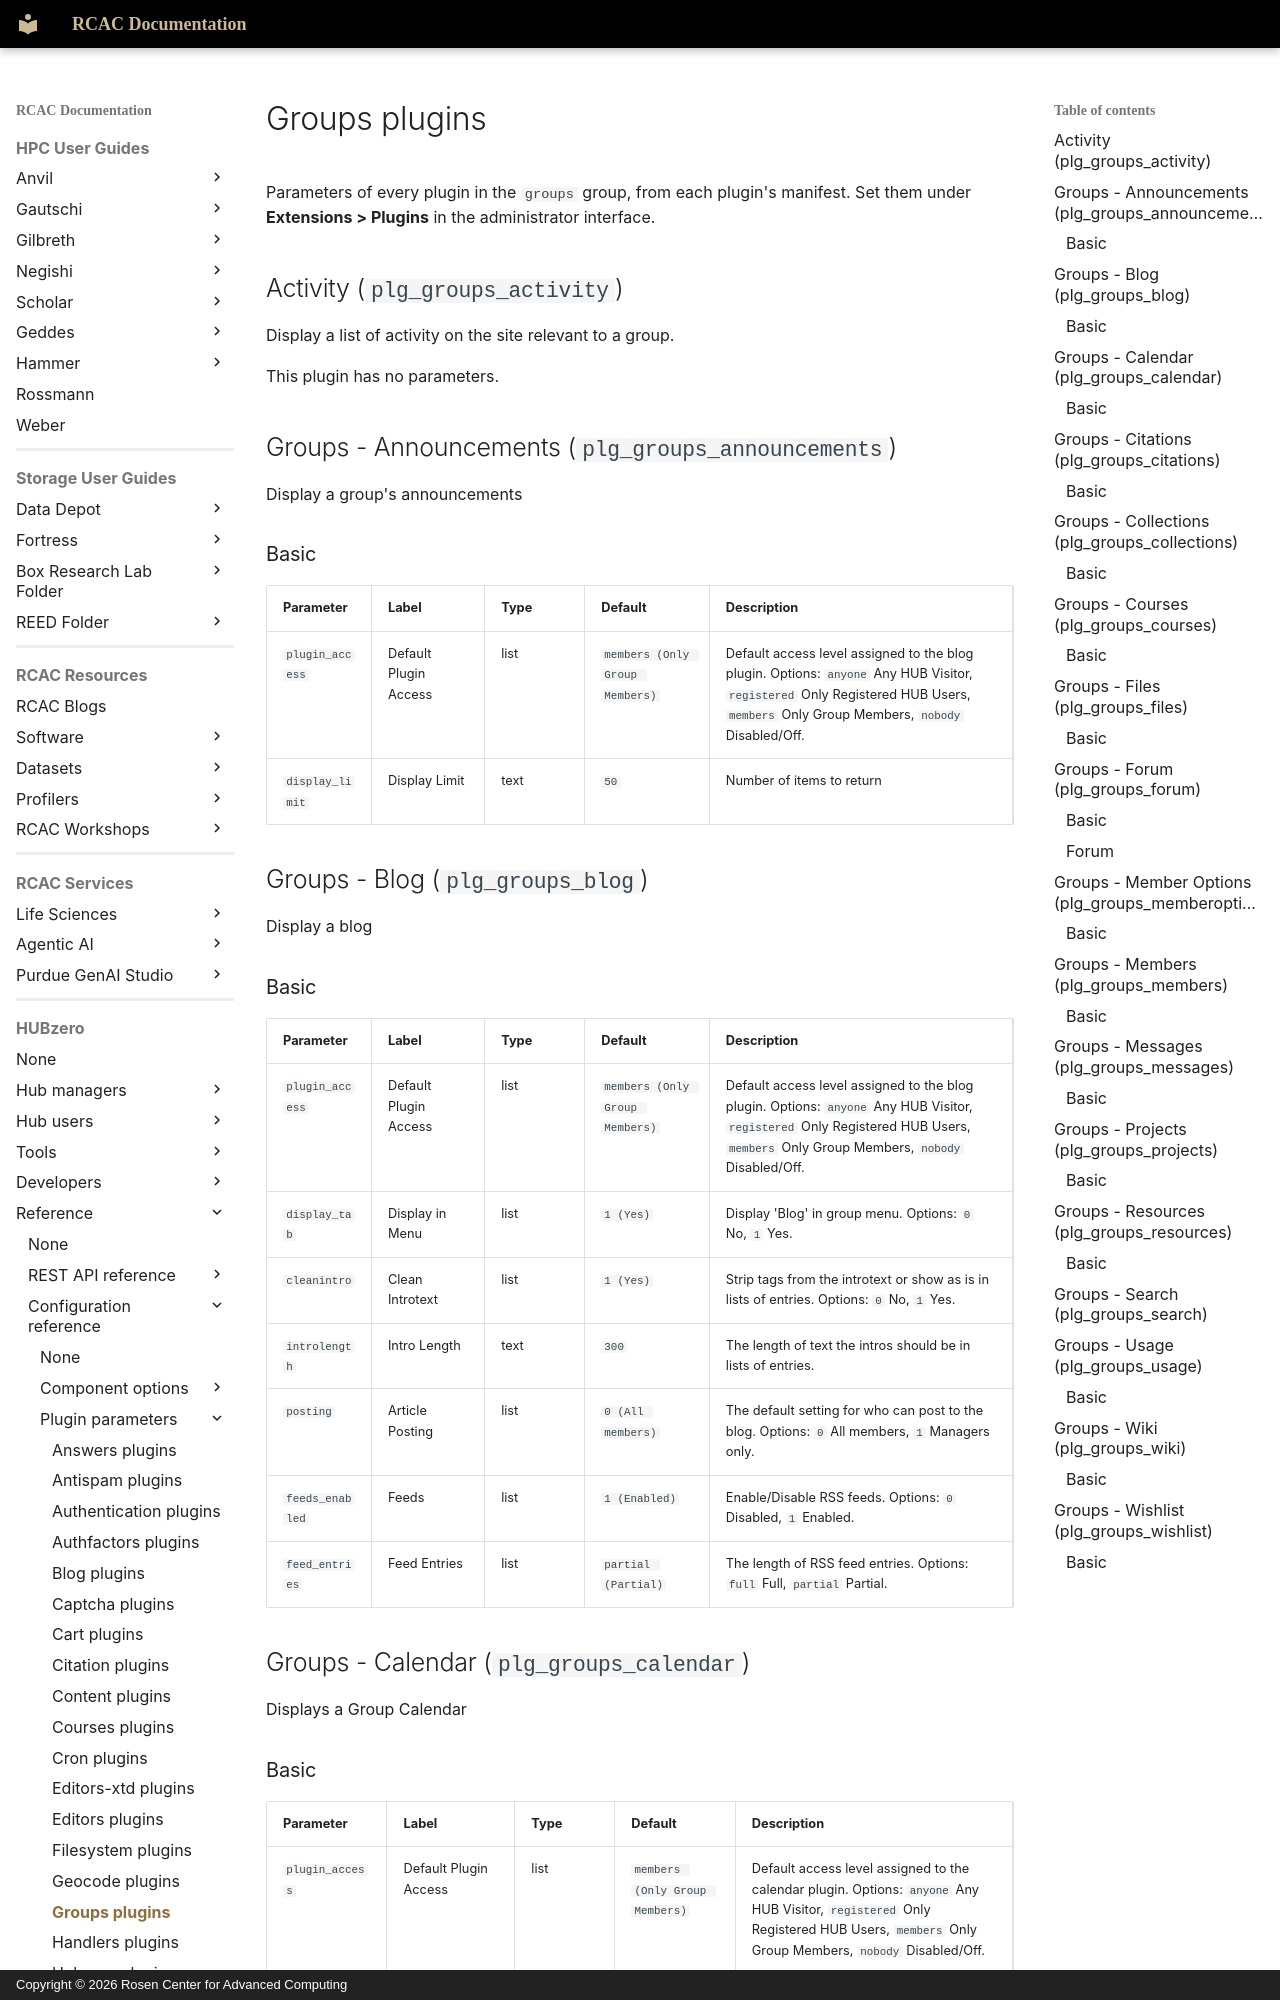

repository: PurdueRCAC/RCAC-Docs · page: hubzero/reference/configuration/plugins/groups/index.html · generator: mkdocs · copyright: Copyright © 2026 Rosen Center for Advanced Computing

---
tags:
- HUBzero
render_macros: false
hubzero:
  upstream: docs/reference/configuration/plugins/groups.md
  commit: 9c1a8c678002bdfb41860f90915a3589ab60339e
  status: generated
  source: core/plugins/groups/*/*.xml
---

# Groups plugins

Parameters of every plugin in the `groups` group, from each plugin's manifest. Set them under **Extensions > Plugins** in the administrator interface.

## Activity (`plg_groups_activity`) { #activity-plg-groups-activity }

Display a list of activity on the site relevant to a group.

This plugin has no parameters.

## Groups - Announcements (`plg_groups_announcements`) { #groups-announcements-plg-groups-announcements }

Display a group's announcements

### Basic

| Parameter | Label | Type | Default | Description |
|---|---|---|---|---|
| `plugin_access` | Default Plugin Access | list | `members (Only Group Members)` | Default access level assigned to the blog plugin. Options: `anyone` Any HUB Visitor, `registered` Only Registered HUB Users, `members` Only Group Members, `nobody` Disabled/Off. |
| `display_limit` | Display Limit | text | `50` | Number of items to return |

## Groups - Blog (`plg_groups_blog`) { #groups-blog-plg-groups-blog }

Display a blog

### Basic { #basic-2 }

| Parameter | Label | Type | Default | Description |
|---|---|---|---|---|
| `plugin_access` | Default Plugin Access | list | `members (Only Group Members)` | Default access level assigned to the blog plugin. Options: `anyone` Any HUB Visitor, `registered` Only Registered HUB Users, `members` Only Group Members, `nobody` Disabled/Off. |
| `display_tab` | Display in Menu | list | `1 (Yes)` | Display 'Blog' in group menu. Options: `0` No, `1` Yes. |
| `cleanintro` | Clean Introtext | list | `1 (Yes)` | Strip tags from the introtext or show as is in lists of entries. Options: `0` No, `1` Yes. |
| `introlength` | Intro Length | text | `300` | The length of text the intros should be in lists of entries. |
| `posting` | Article Posting | list | `0 (All members)` | The default setting for who can post to the blog. Options: `0` All members, `1` Managers only. |
| `feeds_enabled` | Feeds | list | `1 (Enabled)` | Enable/Disable RSS feeds. Options: `0` Disabled, `1` Enabled. |
| `feed_entries` | Feed Entries | list | `partial (Partial)` | The length of RSS feed entries. Options: `full` Full, `partial` Partial. |

## Groups - Calendar (`plg_groups_calendar`) { #groups-calendar-plg-groups-calendar }

Displays a Group Calendar
